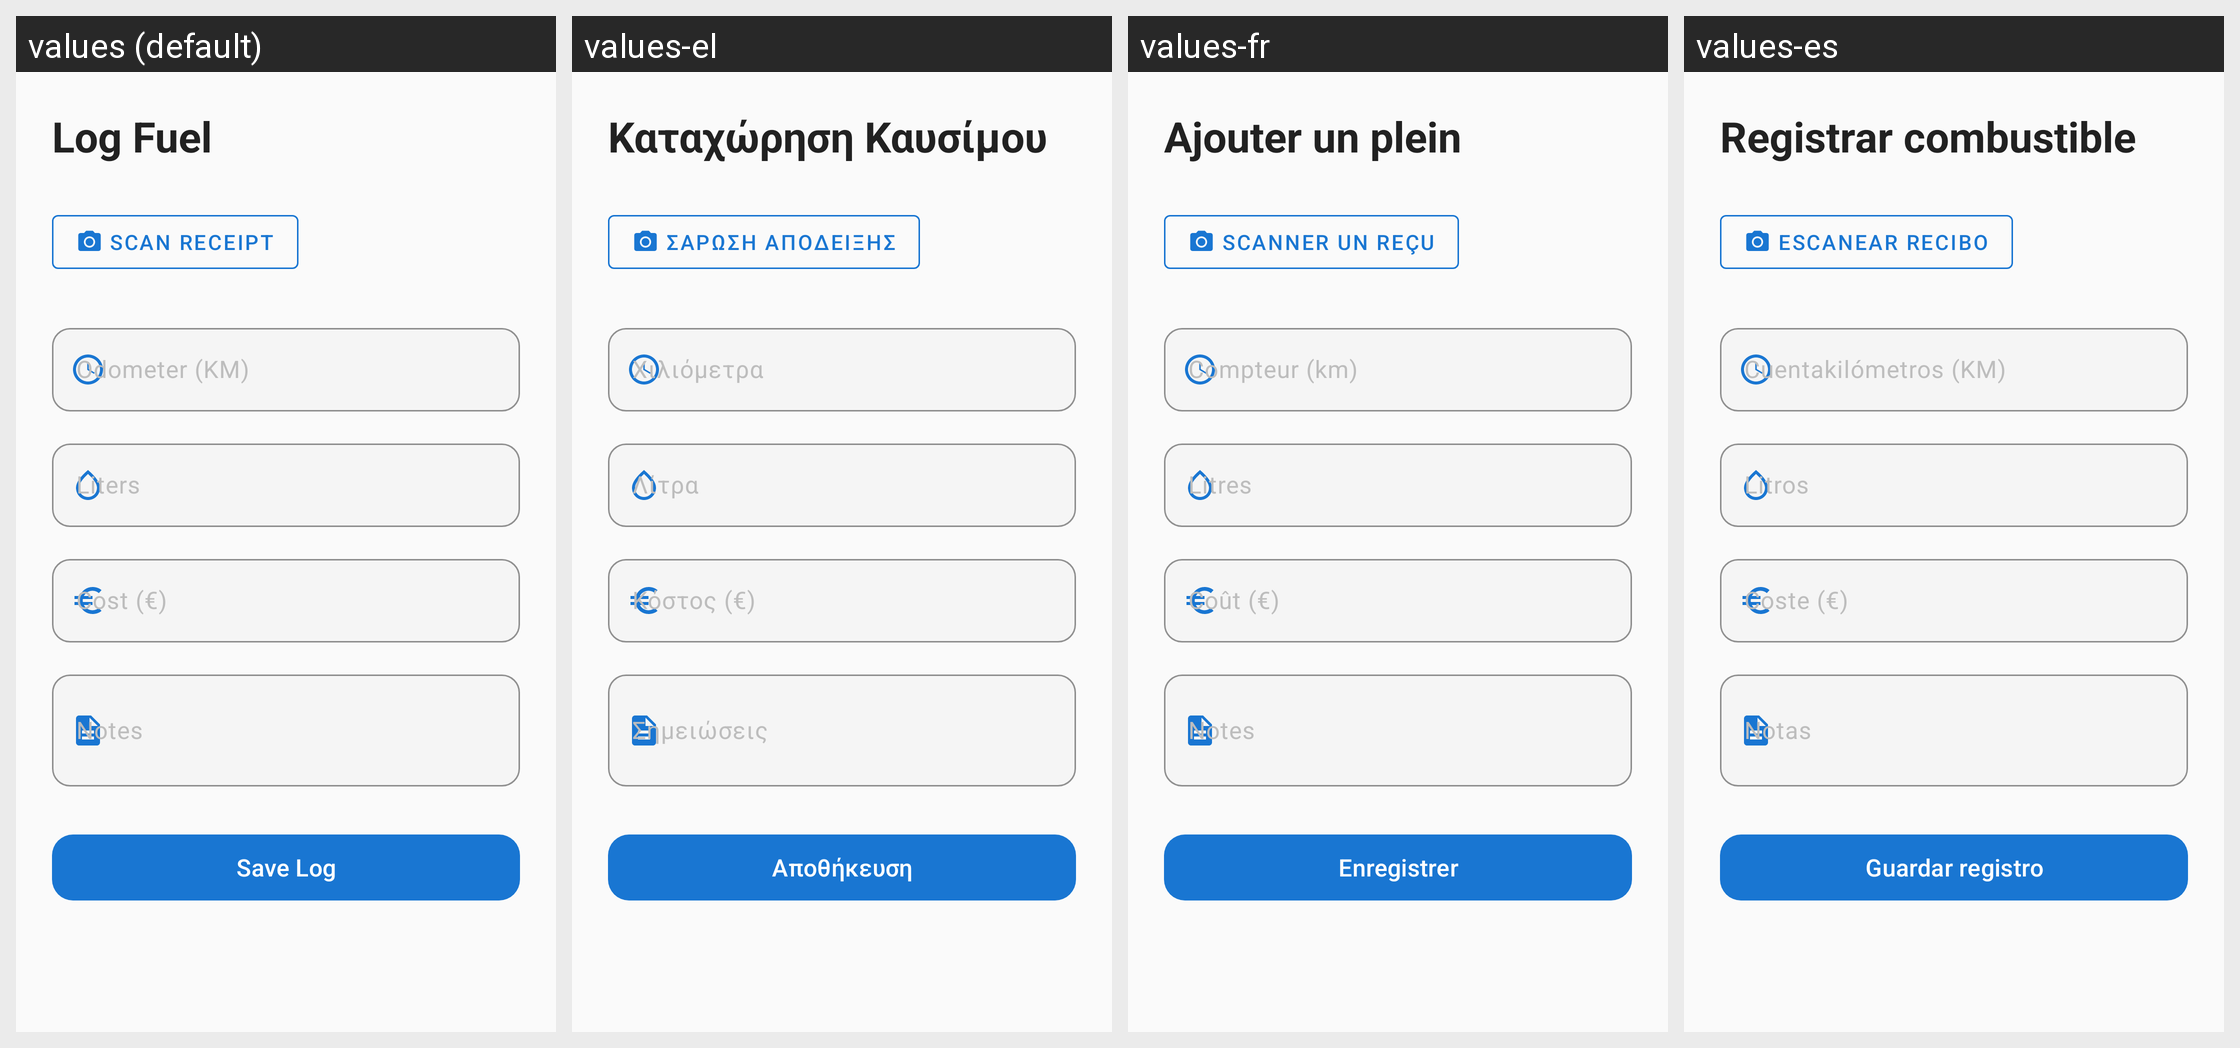

Locale-by-locale string values for the Android screen shown in this grid:
Android screen res/layout/fragment_add_fuel_log.xml rendered under 4 locales, left to right: values (default), values-el, values-fr, values-es. Device: Nexus 5 (rendered at 1080×1920; each locale shown at half size, 540×960, under a caption strip naming it); theme Theme.Geardex.
Other locales in the repository, not shown: values-de, values-it.
Strings drawn on this screen, with the default value and each locale's value (text and hints the layout hard-codes, and strings that could not be matched under every locale, appear in the picture but are not listed):

logs_add_fuel
  values: Log Fuel
  values-el: Καταχώρηση Καυσίμου
  values-fr: Ajouter un plein
  values-es: Registrar combustible

log_scan_receipt
  values: Scan Receipt
  values-el: Σάρωση Απόδειξης
  values-fr: Scanner un reçu
  values-es: Escanear recibo

log_km
  values: Odometer (KM)
  values-el: Χιλιόμετρα
  values-fr: Compteur (km)
  values-es: Cuentakilómetros (KM)

log_liters
  values: Liters
  values-el: Λίτρα
  values-fr: Litres
  values-es: Litros

log_cost
  values: Cost (€)
  values-el: Κόστος (€)
  values-fr: Coût (€)
  values-es: Coste (€)

log_notes
  values: Notes
  values-el: Σημειώσεις
  values-fr: Notes
  values-es: Notas

log_save
  values: Save Log
  values-el: Αποθήκευση
  values-fr: Enregistrer
  values-es: Guardar registro
